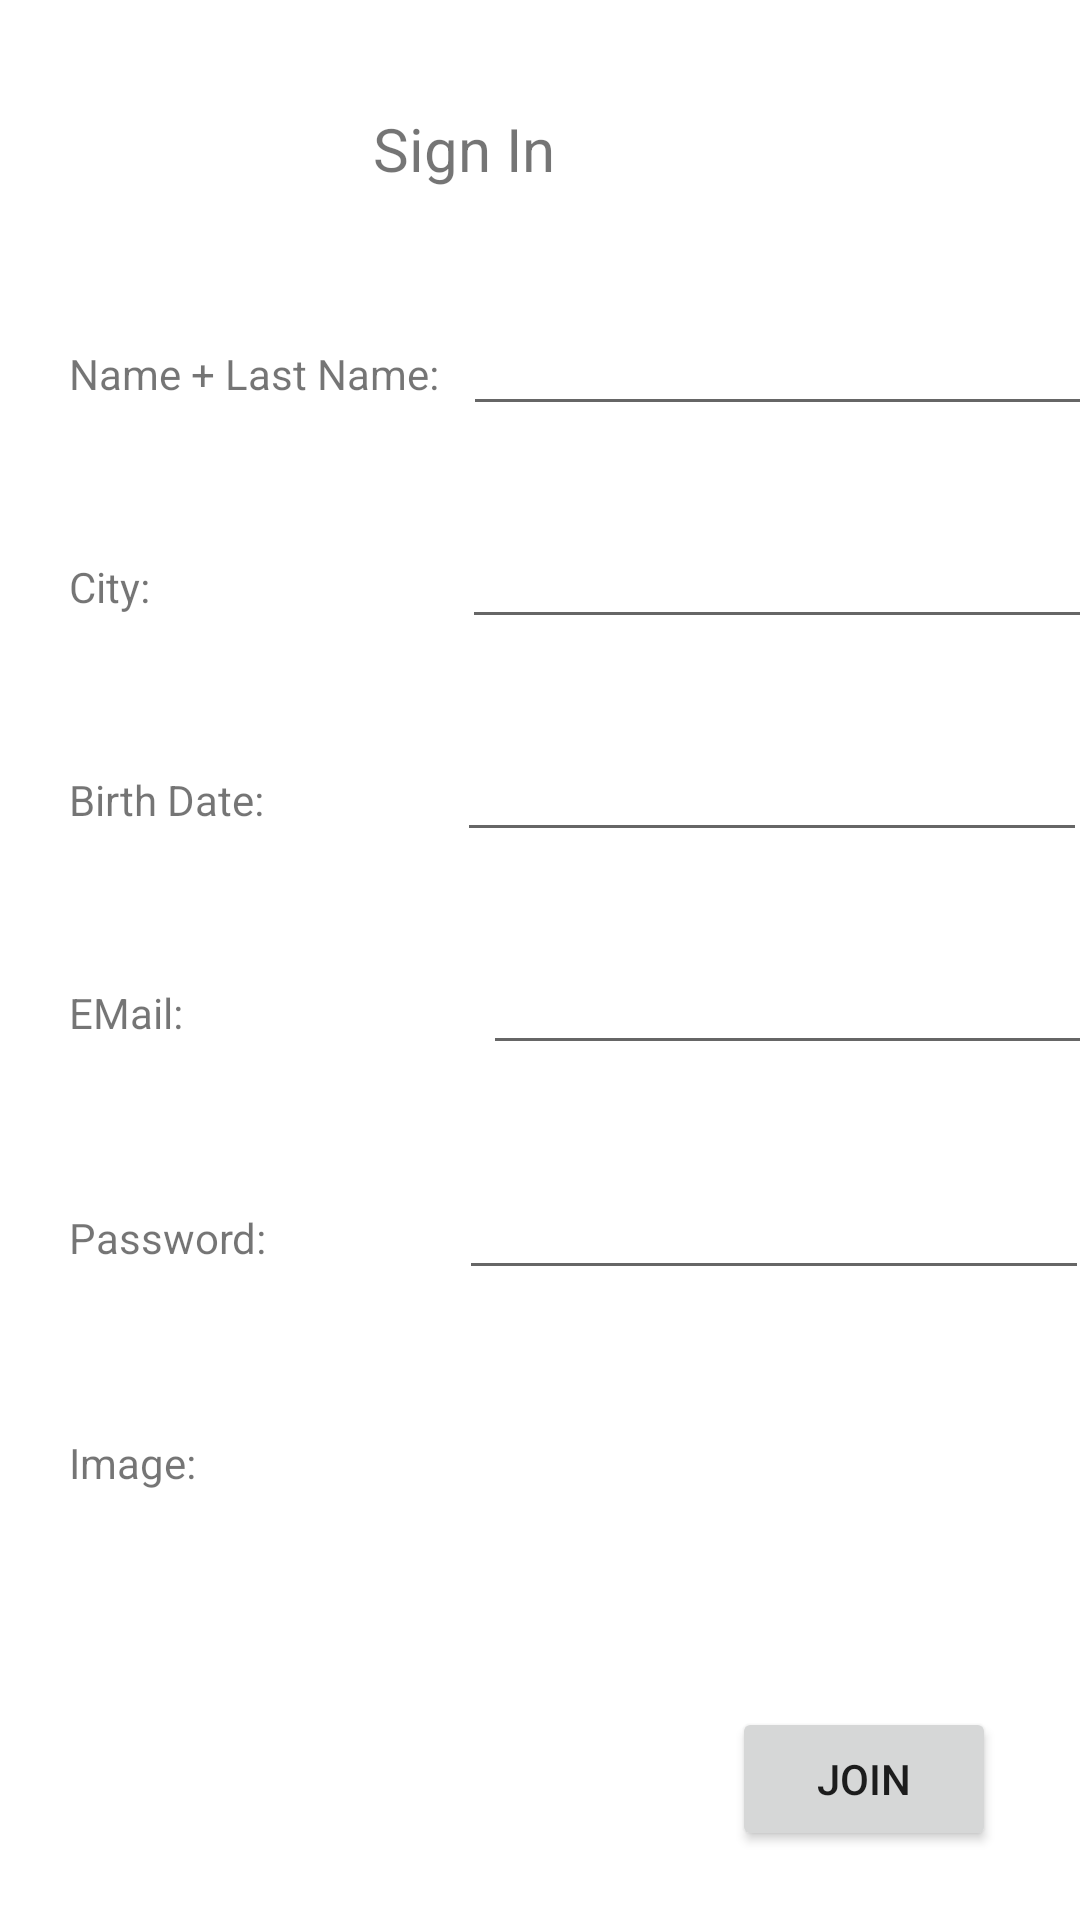

Layout XML and referenced resources for this Android screen:
<!-- AndroidManifest.xml: application theme Theme.Foodies -->
<!-- res/layout/activity_sign_in.xml -->
<?xml version="1.0" encoding="utf-8"?>
<androidx.constraintlayout.widget.ConstraintLayout xmlns:android="http://schemas.android.com/apk/res/android"
    xmlns:app="http://schemas.android.com/apk/res-auto"
    xmlns:tools="http://schemas.android.com/tools"
    android:layout_width="match_parent"
    android:layout_height="match_parent"
    tools:context=".SignIn">

    <TextView
        android:id="@+id/signin_name_tv"
        android:layout_width="wrap_content"
        android:layout_height="19dp"
        android:layout_marginStart="23dp"
        android:layout_marginTop="52dp"
        android:text="Name + Last Name:"
        app:layout_constraintStart_toStartOf="parent"
        app:layout_constraintTop_toBottomOf="@+id/signin_title_tv" />

    <TextView
        android:id="@+id/signin_city_tv"
        android:layout_width="wrap_content"
        android:layout_height="wrap_content"
        android:layout_marginStart="23dp"
        android:layout_marginTop="52dp"
        android:text="City:"
        app:layout_constraintStart_toStartOf="parent"
        app:layout_constraintTop_toBottomOf="@+id/signin_name_tv" />

    <TextView
        android:id="@+id/signin_birthdate_tv"
        android:layout_width="wrap_content"
        android:layout_height="wrap_content"
        android:layout_marginStart="23dp"
        android:layout_marginTop="52dp"
        android:text="Birth Date:"
        app:layout_constraintStart_toStartOf="parent"
        app:layout_constraintTop_toBottomOf="@+id/signin_city_tv" />

    <TextView
        android:id="@+id/signin_email_tv"
        android:layout_width="wrap_content"
        android:layout_height="wrap_content"
        android:layout_marginStart="23dp"
        android:layout_marginTop="52dp"
        android:text="EMail:"
        app:layout_constraintStart_toStartOf="parent"
        app:layout_constraintTop_toBottomOf="@+id/signin_birthdate_tv" />

    <TextView
        android:id="@+id/signin_password_tv"
        android:layout_width="wrap_content"
        android:layout_height="wrap_content"
        android:layout_marginStart="23dp"
        android:layout_marginTop="56dp"
        android:text="Password:"
        app:layout_constraintStart_toStartOf="parent"
        app:layout_constraintTop_toBottomOf="@+id/signin_email_tv" />

    <TextView
        android:id="@+id/signin_image_tv"
        android:layout_width="wrap_content"
        android:layout_height="wrap_content"
        android:layout_marginStart="23dp"
        android:layout_marginTop="56dp"
        android:text="Image:"
        app:layout_constraintStart_toStartOf="parent"
        app:layout_constraintTop_toBottomOf="@+id/signin_password_tv" />

    <TextView
        android:id="@+id/signin_title_tv"
        android:layout_width="wrap_content"
        android:layout_height="wrap_content"
        android:layout_marginTop="36dp"
        android:layout_marginEnd="175dp"
        android:text="Sign In"
        android:textSize="20sp"
        app:layout_constraintEnd_toEndOf="parent"
        app:layout_constraintTop_toTopOf="parent" />

    <EditText
        android:id="@+id/signin_name_et"
        android:layout_width="wrap_content"
        android:layout_height="wrap_content"
        android:layout_marginStart="8dp"
        android:ems="10"
        android:inputType="textPersonName"
        app:layout_constraintBaseline_toBaselineOf="@+id/signin_name_tv"
        app:layout_constraintStart_toEndOf="@+id/signin_name_tv" />

    <EditText
        android:id="@+id/signin_city_et"
        android:layout_width="wrap_content"
        android:layout_height="wrap_content"
        android:layout_marginStart="104dp"
        android:ems="10"
        android:inputType="textPersonName"
        app:layout_constraintBaseline_toBaselineOf="@+id/signin_city_tv"
        app:layout_constraintStart_toEndOf="@+id/signin_city_tv" />

    <EditText
        android:id="@+id/signin_birthdate_et"
        android:layout_width="wrap_content"
        android:layout_height="wrap_content"
        android:layout_marginStart="64dp"
        android:ems="10"
        android:inputType="date"
        app:layout_constraintBaseline_toBaselineOf="@+id/signin_birthdate_tv"
        app:layout_constraintStart_toEndOf="@+id/signin_birthdate_tv" />

    <EditText
        android:id="@+id/signin_email_et"
        android:layout_width="wrap_content"
        android:layout_height="wrap_content"
        android:layout_marginStart="100dp"
        android:ems="10"
        android:inputType="textEmailAddress"
        app:layout_constraintBaseline_toBaselineOf="@+id/signin_email_tv"
        app:layout_constraintStart_toEndOf="@+id/signin_email_tv" />

    <EditText
        android:id="@+id/signin_password_et"
        android:layout_width="wrap_content"
        android:layout_height="wrap_content"
        android:layout_marginStart="64dp"
        android:ems="10"
        android:inputType="textPassword"
        app:layout_constraintBaseline_toBaselineOf="@+id/signin_password_tv"
        app:layout_constraintStart_toEndOf="@+id/signin_password_tv" />

    <Button
        android:id="@+id/signin_join_btn"
        android:layout_width="wrap_content"
        android:layout_height="wrap_content"
        android:layout_marginTop="72dp"
        android:layout_marginEnd="28dp"
        android:text="Join"
        app:layout_constraintEnd_toEndOf="parent"
        app:layout_constraintTop_toBottomOf="@+id/signin_image_tv" />

    <ImageView
        android:id="@+id/signin_image_img"
        android:layout_width="120dp"
        android:layout_height="89dp"
        android:layout_marginStart="84dp"
        android:layout_marginTop="24dp"
        app:layout_constraintStart_toEndOf="@+id/signin_image_tv"
        app:layout_constraintTop_toBottomOf="@+id/signin_password_et"
        tools:srcCompat="@drawable/avatar" />

</androidx.constraintlayout.widget.ConstraintLayout>
<!-- resources referenced by this layout -->
<resources>
  <style name="Theme.Foodies" parent="Theme.MaterialComponents.DayNight.DarkActionBar">
          
          <item name="colorPrimary">@color/ActionBar9</item>
          <item name="colorPrimaryVariant">@color/ActionBar8</item>
          <item name="colorOnPrimary">@color/white</item>
          
          <item name="colorSecondary">@color/teal_200</item>
          <item name="colorSecondaryVariant">@color/teal_700</item>
          <item name="colorOnSecondary">@color/black</item>
          
          <item name="android:statusBarColor" tools:targetApi="l">?attr/colorPrimaryVariant</item>
          
      </style>
  <color name="ActionBar9">#6DA5AF</color>
  <color name="ActionBar8">#087285</color>
  <color name="white">#FFFFFFFF</color>
  <color name="teal_200">#FF03DAC5</color>
  <color name="teal_700">#FF018786</color>
  <color name="black">#FF000000</color>
</resources>
